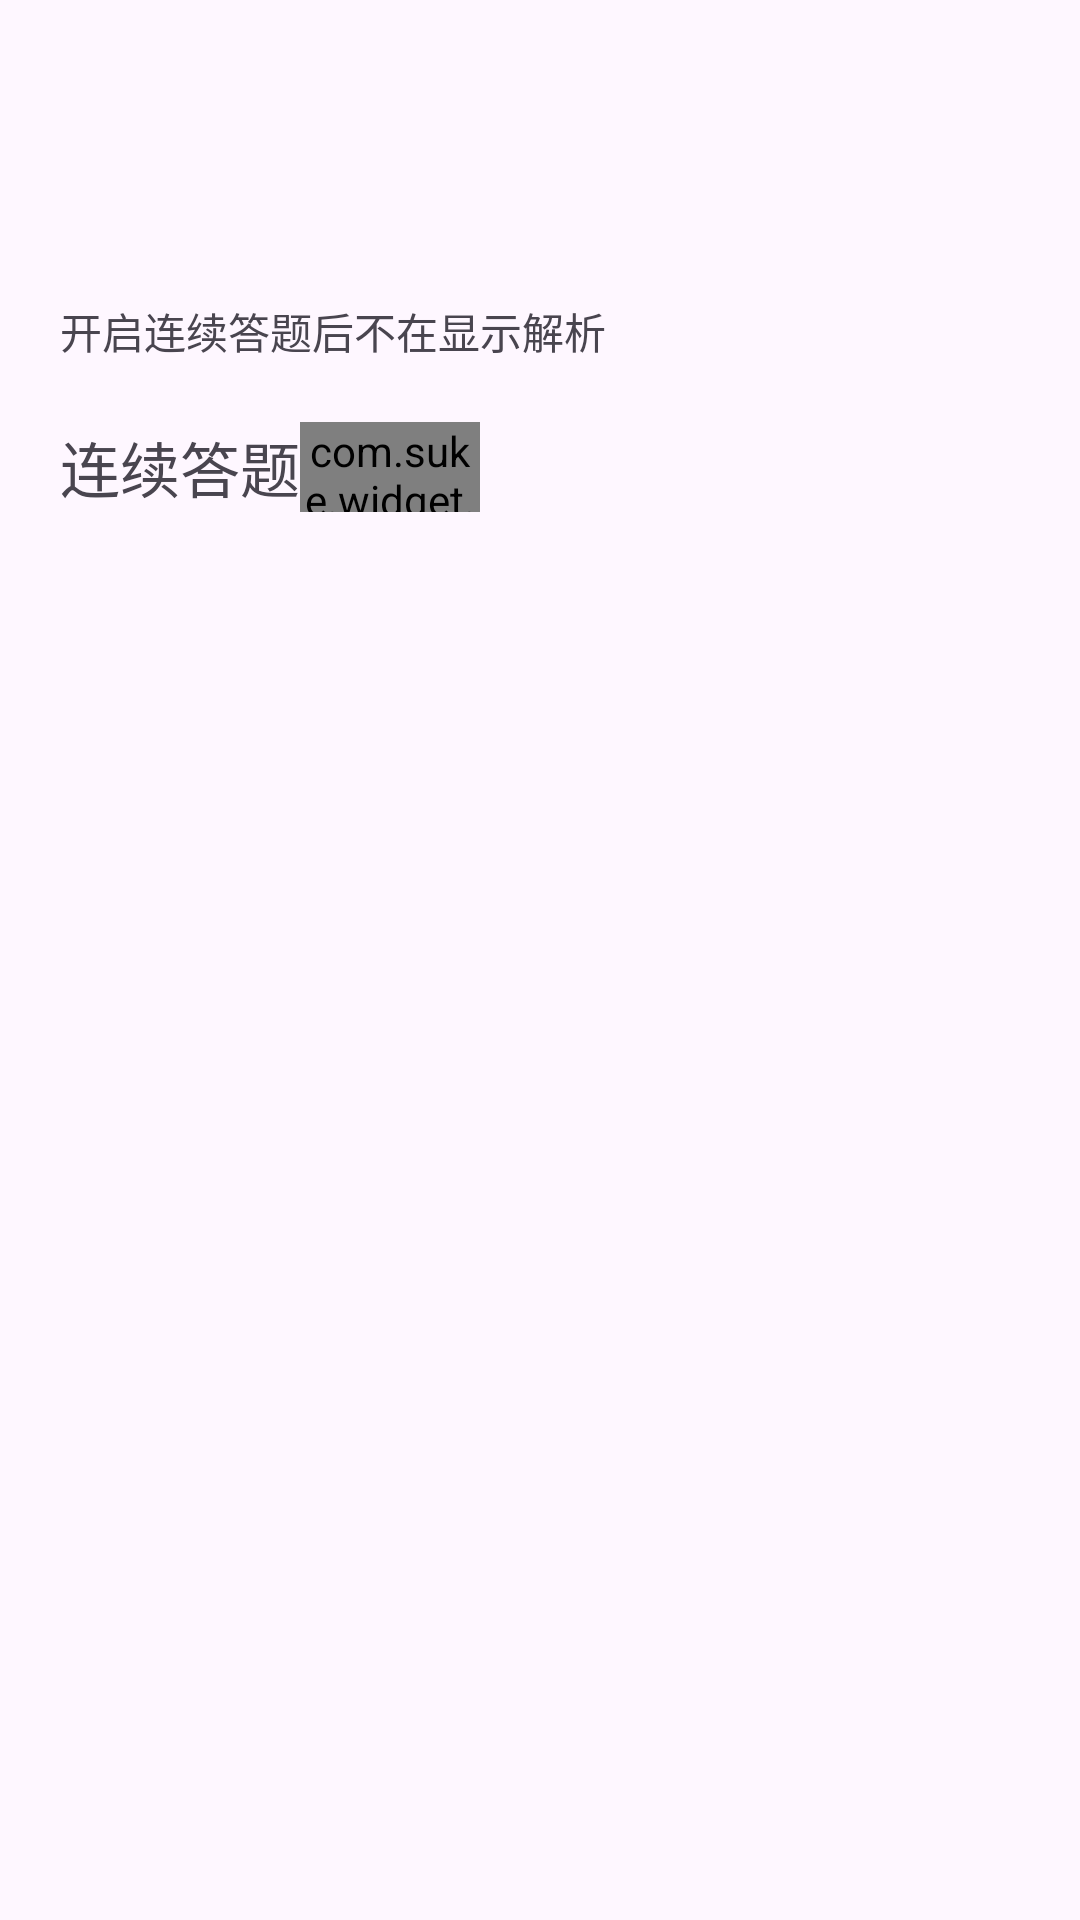

Produce the Android XML layout that renders to this screen, including the resource entries it uses.
<!-- AndroidManifest.xml: application theme Theme.Suanguaming -->
<!-- res/layout/activity_setting.xml -->
<?xml version="1.0" encoding="utf-8"?>
<androidx.constraintlayout.widget.ConstraintLayout xmlns:android="http://schemas.android.com/apk/res/android"
    xmlns:app="http://schemas.android.com/apk/res-auto"
    xmlns:tools="http://schemas.android.com/tools"
    android:id="@+id/main"
    android:layout_width="match_parent"
    android:layout_height="match_parent"
    tools:context=".ui.setting.SettingActivity">


    <TextView
        android:id="@+id/textView2"
        android:layout_width="wrap_content"
        android:layout_height="wrap_content"
        android:layout_marginStart="20dp"
        android:layout_marginTop="100dp"
        android:text="开启连续答题后不在显示解析"
        app:layout_constraintStart_toStartOf="parent"
        app:layout_constraintTop_toTopOf="parent" />


    <LinearLayout
        android:layout_width="wrap_content"
        android:layout_height="wrap_content"
        android:layout_marginStart="20dp"
        android:layout_marginTop="20dp"
        android:orientation="horizontal"
        app:layout_constraintStart_toStartOf="parent"
        app:layout_constraintTop_toBottomOf="@+id/textView2">

        <TextView
            android:layout_width="wrap_content"
            android:layout_height="wrap_content"
            android:layout_gravity="center"
            android:text="连续答题"
            android:textSize="20dp" />

        <com.suke.widget.SwitchButton
            android:id="@+id/switch_button"
            android:layout_width="60dp"
            android:layout_height="30dp"
            android:layout_gravity="center"
            app:layout_constraintStart_toStartOf="parent"
            app:layout_constraintTop_toTopOf="parent"
            app:sb_checked_color="@color/mainColor" />
    </LinearLayout>


</androidx.constraintlayout.widget.ConstraintLayout>
<!-- resources referenced by this layout -->
<resources>
  <color name="mainColor">#5FF12C</color>
  <style name="Theme.Suanguaming" parent="Theme.AppCompat.DayNight.NoActionBar">
          
          <item name="android:windowTranslucentNavigation">true</item>
          
          <item name="android:statusBarColor">@color/transparent</item>
      </style>
  <color name="transparent">#00000000</color>
</resources>
